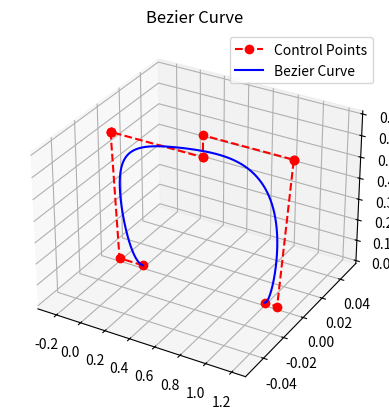

Python code for this plot:
import matplotlib.pyplot as plt
import numpy as np
import math



class BezierCurveGen:

    """
    General Bezier Curve Generator using Bernstein polynomials
    """

    def __init__(self, control_points):
        self.control_points = np.array(control_points)

    @staticmethod
    def linear_interpolate(p0, p1, t):
        return (1 - t) * p0 + t * p1
    
    @staticmethod
    def quadratic_interpolate(p0, p1, p2, t):
        return (1 - t)**2 * p0 + 2 * (1 - t) * t * p1 + t**2 * p2
    
    @staticmethod
    def cubic_interpolate(p0, p1, p2, p3, t):
        return (1 - t)**3 * p0 + 3 * (1 - t)**2 * t * p1 + 3 * (1 - t) * t**2 * p2 + t**3 * p3
    
    @staticmethod
    def n_point_curve(points, t):
        n = len(points)
        interpolation = 0
        for i, point in enumerate(points):
            interpolation += math.comb(n-1, i) * point * (1 - t)**( (n-1 - i) )* t**i
        return interpolation
    
    def generate_curve(self, num_points=100):
        curve = []
        for i in range(num_points + 1):
            t = i / num_points
            point = self.n_point_curve(self.control_points, t)
            curve.append(point)
        return np.array(curve)


if __name__ == "__main__":
    
    # Define control points for a cubic Bezier curve
    start = np.array([0, 0, 0])
    end = np.array([1, 0, 0])
    middle1 = start + end / 2 + np.array([0, 0, 1])  # Elevated middle point
    middle2 = end + start / 2 + np.array([0, 1, 1])  # Elevated middle point

    dl = 450.0 * (0.27)
    L_span = 450.0
    h1 = 250.0 - 70
    h2 = 250.0

    # ef_positions2 = np.array([
    #     [67.29 - L_span, 46.12, 107],
    #     [67.29 - L_span - dl, 46.12, 107],
    #     [67.29 - L_span - dl - 50.0, 46.12 + h1, 107],
    #     [67.29 - L_span - dl - 50.0, 46.12 + h1, 107],
    #     [67.29 - L_span - dl - 50.0, 46.12 + h1, 107],
    #     [67.29, 46.12 + h1, 107],
    #     [67.29, 46.12 + h1, 107],
    #     [67.29, 46.12 + h2, 107],
    #     [67.29 + L_span + dl + 50.0, 46.12 + h2, 107],
    #     [67.29 + L_span + dl + 50.0, 46.12 + h2, 107],
    #     [67.29 + L_span + dl, 46.12, 107],
    #     [67.29 + L_span, 46.12, 107],
    #     ])
    
    # ef_positions2 = np.array([
    #     [67.29, 46.12, -107],
    #     [72.29, 56.12, -107],
    #     [77.29, 46.12, -107]])

    # control_points = [
    # [-200.0, 500.0, 100.0],
    # [-280.5, 500.0, 100.0],
    # [-300.0, 361.1, 100.0],
    # [-300.0, 361.1, 100.0],
    # [-300.0, 361.1, 100.0],
    # [0.0, 361.1, 100.0],
    # [0.0, 361.1, 100.0],
    # [0.0, 321.4, 100.0],
    # [303.2, 321.4, 100.0],
    # [303.2, 321.4, 100.0],
    # [282.6, 500.0, 100.0],
    # [200.0, 500.0, 100.0],
    
    # ]

    _SWING_X_NORM = [0.0, -0.2, -0.25, -0.25, -0.25, 0.5, 0.5, 0.5, 1.2, 1.2, 1.1, 1.0]
    _SWING_H_NORM = [0.0, 0.0, 0.6, 0.6, 0.6, 0.6, 0.6, 0.7, 0.7, 0.7, 0.0, 0.0]

    control_points = np.array([[_SWING_X_NORM[i], _SWING_H_NORM[i], 0.0] for i in range(len(_SWING_X_NORM))])

    # Create Bezier curve generator
    bezier_gen = BezierCurveGen(control_points)

    # Generate curve points
    curve_points = bezier_gen.generate_curve(num_points=1000)

    # Plotting
    fig = plt.figure()
    ax = fig.add_subplot(111, projection='3d')

    # Plot control points
    cp = np.array(control_points)
    ax.plot(cp[:, 0], cp[:, 2], cp[:, 1], 'ro--', label='Control Points')

    # Plot Bezier curve
    ax.plot(curve_points[:, 0], curve_points[:, 2], curve_points[:, 1], 'b-', label='Bezier Curve')

    

    # Set labels and title

    ax.set_title('Bezier Curve')
    ax.legend()
    # Hide numbers but show axis labels
    ax.get_xaxis().set_visible(False)
    ax.get_yaxis().set_visible(False)
    ax.get_zaxis().set_visible(False)
    plt.show()
    


    
